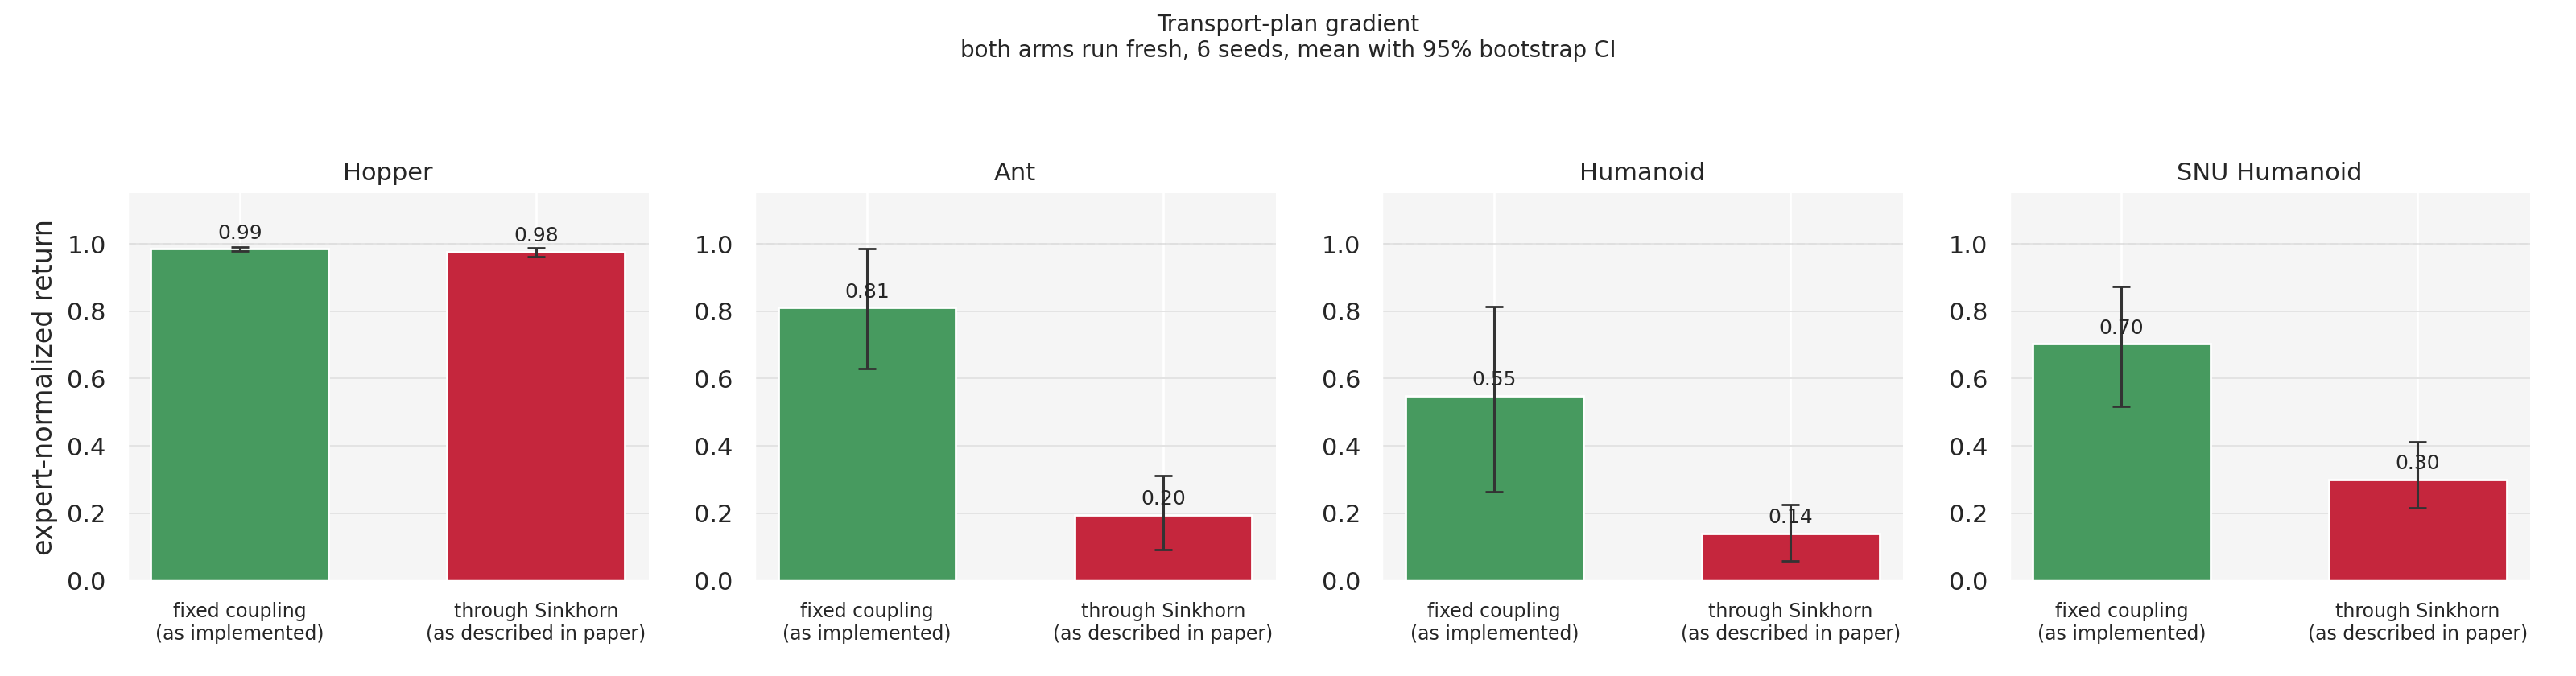

The table this chart was drawn from, first rows:
environment, method, mean, ci_low, ci_high, n_seeds
hopper, OT-L2, fixed coupling, 0.9856, 0.9793, 0.9914, 6
hopper, OT-L2, through-plan grad, 0.9769, 0.9615, 0.9873, 6
ant, OT-L2, fixed coupling, 0.8109, 0.6288, 0.9861, 6
ant, OT-L2, through-plan grad, 0.1954, 0.09145, 0.3112, 6
humanoid, OT-L2, fixed coupling, 0.5488, 0.265, 0.8132, 6
humanoid, OT-L2, through-plan grad, 0.1406, 0.05974, 0.2251, 6
snu_humanoid, OT-L2, fixed coupling, 0.7027, 0.5168, 0.8741, 6
snu_humanoid, OT-L2, through-plan grad, 0.3006, 0.2167, 0.4123, 6
